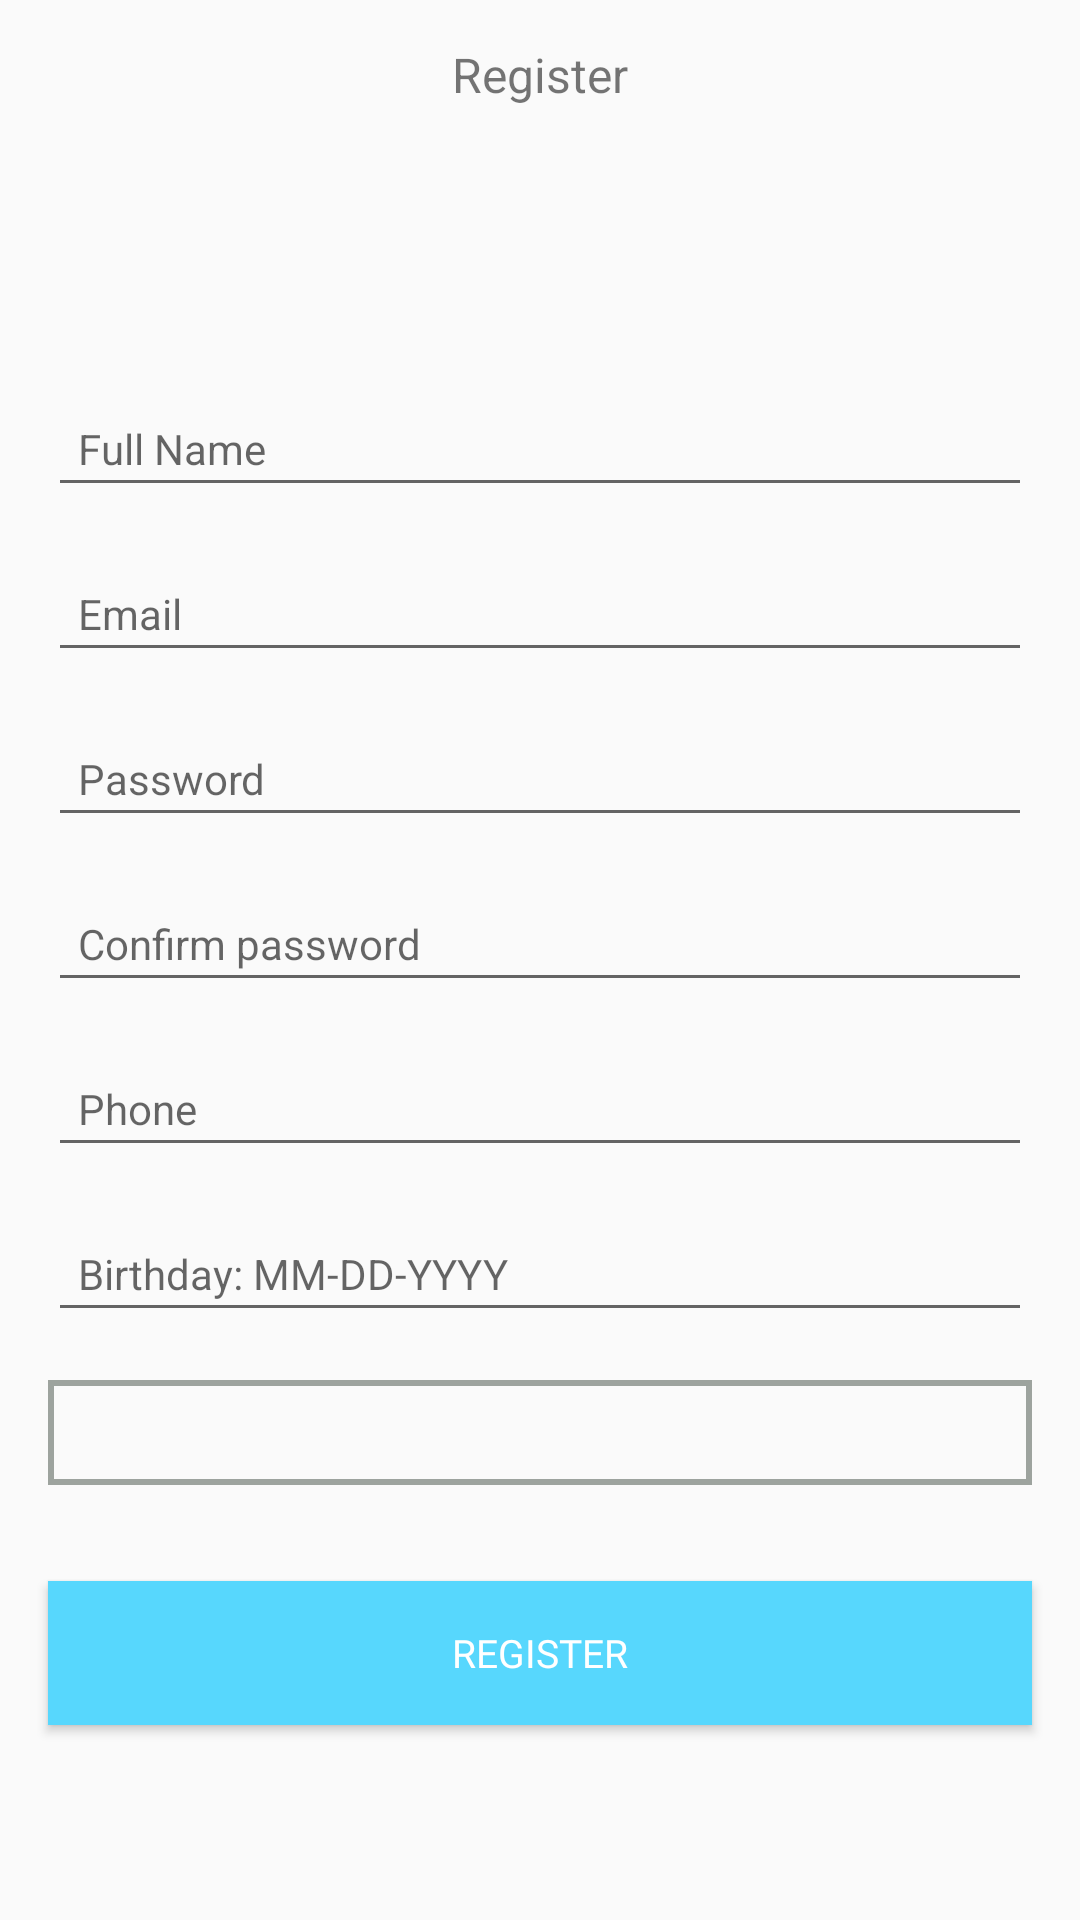

The Android layout XML behind this screen, and the referenced resources:
<!-- AndroidManifest.xml: application theme Theme.AppCompat.Light.NoActionBar -->
<!-- res/layout/activity_register.xml -->
<?xml version="1.0" encoding="utf-8"?>
<androidx.constraintlayout.widget.ConstraintLayout xmlns:android="http://schemas.android.com/apk/res/android"
    xmlns:app="http://schemas.android.com/apk/res-auto"
    xmlns:tools="http://schemas.android.com/tools"
    android:layout_width="match_parent"
    android:layout_height="match_parent">

    <RelativeLayout
        android:id="@+id/relativeLayout"
        android:layout_width="match_parent"
        android:layout_height="50dp"
        tools:ignore="MissingConstraints">

        <ImageView
            android:id="@+id/iv_back"
            android:layout_width="50dp"
            android:layout_height="match_parent"
            android:scaleType="centerInside"
            android:src="@mipmap/ico_go_back" />

        <TextView
            android:layout_width="wrap_content"
            android:layout_height="wrap_content"
            android:layout_centerInParent="true"
            android:text="Register"
            android:textSize="16dp" />

        <View
            android:layout_width="match_parent"
            android:layout_height="0.1dp"
            android:layout_alignParentBottom="true"
            android:background="@color/common_google_signin_btn_text_light_disabled"
            tools:ignore="MissingConstraints" />


    </RelativeLayout>


    <TextView
        android:id="@+id/textView"
        android:layout_width="wrap_content"
        android:layout_height="wrap_content"
        android:fontFamily="@font/aclonica"
        android:text="Authenticator App"
        android:textColor="#FFEB3B"
        android:textSize="25sp"
        android:visibility="gone"
        app:layout_constraintBottom_toBottomOf="parent"
        app:layout_constraintEnd_toEndOf="parent"
        app:layout_constraintStart_toStartOf="parent"
        app:layout_constraintTop_toTopOf="parent"
        app:layout_constraintVertical_bias="0.19" />

    <TextView
        android:id="@+id/textView2"
        android:layout_width="wrap_content"
        android:layout_height="wrap_content"
        android:layout_marginTop="8dp"
        android:fontFamily="@font/aclonica"
        android:text="Create New Account"
        android:textColor="#F7F7F8"
        android:textSize="15sp"
        android:visibility="gone"
        app:layout_constraintEnd_toEndOf="parent"
        app:layout_constraintStart_toStartOf="parent"
        app:layout_constraintTop_toBottomOf="@+id/textView" />

    <EditText
        android:id="@+id/fullName"
        android:layout_width="0dp"
        android:layout_height="wrap_content"
        android:layout_marginStart="16dp"
        android:layout_marginTop="80dp"
        android:layout_marginEnd="16dp"
        android:ems="10"
        android:hint="Full Name"
        android:inputType="textPersonName"
        android:padding="10dp"
        android:textSize="14sp"
        app:layout_constraintBottom_toBottomOf="parent"
        app:layout_constraintEnd_toEndOf="parent"
        app:layout_constraintHorizontal_bias="0.0"
        app:layout_constraintStart_toStartOf="parent"
        app:layout_constraintTop_toBottomOf="@+id/relativeLayout"
        app:layout_constraintVertical_bias="0.0" />

    <EditText
        android:id="@+id/Email"
        android:layout_width="0dp"
        android:layout_height="wrap_content"
        android:layout_marginStart="16dp"
        android:layout_marginTop="16dp"
        android:layout_marginEnd="16dp"
        android:ems="10"
        android:hint="Email"
        android:inputType="textEmailAddress"
        android:padding="10dp"
        android:textSize="14sp"
        app:layout_constraintEnd_toEndOf="parent"
        app:layout_constraintHorizontal_bias="0.0"
        app:layout_constraintStart_toStartOf="parent"
        app:layout_constraintTop_toBottomOf="@+id/fullName" />

    <EditText
        android:id="@+id/password"
        android:layout_width="0dp"
        android:layout_height="wrap_content"
        android:layout_marginStart="16dp"
        android:layout_marginTop="16dp"
        android:layout_marginEnd="16dp"
        android:ems="10"
        android:hint="Password"
        android:inputType="textPassword"
        android:padding="10dp"
        android:textSize="14sp"
        app:layout_constraintEnd_toEndOf="parent"
        app:layout_constraintStart_toStartOf="parent"
        app:layout_constraintTop_toBottomOf="@+id/Email" />

    <EditText
        android:id="@+id/confirmPassword"
        android:layout_width="0dp"
        android:layout_height="wrap_content"
        android:layout_marginStart="16dp"
        android:layout_marginTop="16dp"
        android:layout_marginEnd="16dp"
        android:ems="10"
        android:hint="Confirm password"
        android:inputType="textPassword"
        android:padding="10dp"
        android:textSize="14sp"
        app:layout_constraintEnd_toEndOf="parent"
        app:layout_constraintStart_toStartOf="parent"
        app:layout_constraintTop_toBottomOf="@+id/password" />

    <EditText
        android:id="@+id/phone"
        android:layout_width="0dp"
        android:layout_height="wrap_content"
        android:layout_marginStart="16dp"
        android:layout_marginTop="16dp"
        android:layout_marginEnd="16dp"
        android:ems="10"
        android:hint="Phone"
        android:inputType="phone"
        android:padding="10dp"
        android:textSize="14sp"
        app:layout_constraintEnd_toEndOf="parent"
        app:layout_constraintStart_toStartOf="parent"
        app:layout_constraintTop_toBottomOf="@+id/confirmPassword" />

    <EditText
        android:id="@+id/birthday"
        android:layout_width="0dp"
        android:layout_height="wrap_content"
        android:layout_marginStart="16dp"
        android:layout_marginTop="16dp"
        android:layout_marginEnd="16dp"
        android:ems="10"
        android:hint="Birthday: MM-DD-YYYY"
        android:inputType="phone"
        android:padding="10dp"
        android:textSize="14sp"
        app:layout_constraintEnd_toEndOf="parent"
        app:layout_constraintStart_toStartOf="parent"
        app:layout_constraintTop_toBottomOf="@+id/phone" />

    <Spinner
        android:id="@+id/gender"
        android:layout_width="0dp"
        android:layout_height="35dp"
        android:layout_marginStart="16dp"
        android:layout_marginTop="16dp"
        android:layout_marginEnd="16dp"
        android:background="@drawable/ic_dropdown_boarder"
        android:padding="10dp"
        android:spinnerMode="dropdown"
        android:textSize="14sp"
        app:layout_constraintEnd_toEndOf="parent"
        app:layout_constraintStart_toStartOf="parent"
        app:layout_constraintTop_toBottomOf="@+id/birthday" />







    <Button
        android:id="@+id/registerBtn"
        android:layout_width="0dp"
        android:layout_height="wrap_content"
        android:layout_marginStart="16dp"
        android:layout_marginTop="32dp"
        android:layout_marginEnd="16dp"
        android:background="@color/colorAccent"
        android:fontFamily="@font/aclonica"
        android:textColor="@color/white"
        android:textSize="13sp"
        android:text="Register"
        app:layout_constraintEnd_toEndOf="parent"
        app:layout_constraintHorizontal_bias="0.0"
        app:layout_constraintStart_toStartOf="parent"
        app:layout_constraintTop_toBottomOf="@+id/gender" />

    <TextView
        android:id="@+id/createText"
        android:layout_width="wrap_content"
        android:layout_height="wrap_content"
        android:layout_marginTop="16dp"
        android:text="Already Registered ? Login Here"
        android:textColor="#FFEB3B"
        android:visibility="gone"
        app:layout_constraintEnd_toEndOf="parent"
        app:layout_constraintStart_toStartOf="parent"
        app:layout_constraintTop_toBottomOf="@+id/registerBtn" />

    <ProgressBar
        android:id="@+id/progressBar"
        style="?android:attr/progressBarStyle"
        android:layout_width="wrap_content"
        android:layout_height="wrap_content"
        android:visibility="invisible"
        app:layout_constraintBottom_toBottomOf="parent"
        app:layout_constraintEnd_toEndOf="parent"
        app:layout_constraintStart_toStartOf="parent"
        app:layout_constraintTop_toBottomOf="@+id/createText"
        app:layout_constraintVertical_bias="0.26" />




</androidx.constraintlayout.widget.ConstraintLayout>
<!-- resources referenced by this layout -->
<resources>
  <color name="colorAccent">#57d7fd</color>
  <color name="white">#ffffff</color>
  <!-- drawable ic_dropdown_boarder (drawable) -->
  <shape xmlns:android="http://schemas.android.com/apk/res/android"
      android:shape="rectangle" >
  
      <stroke
          android:width="2dp"
          android:color="#9da39e" />
  
  </shape>
</resources>
